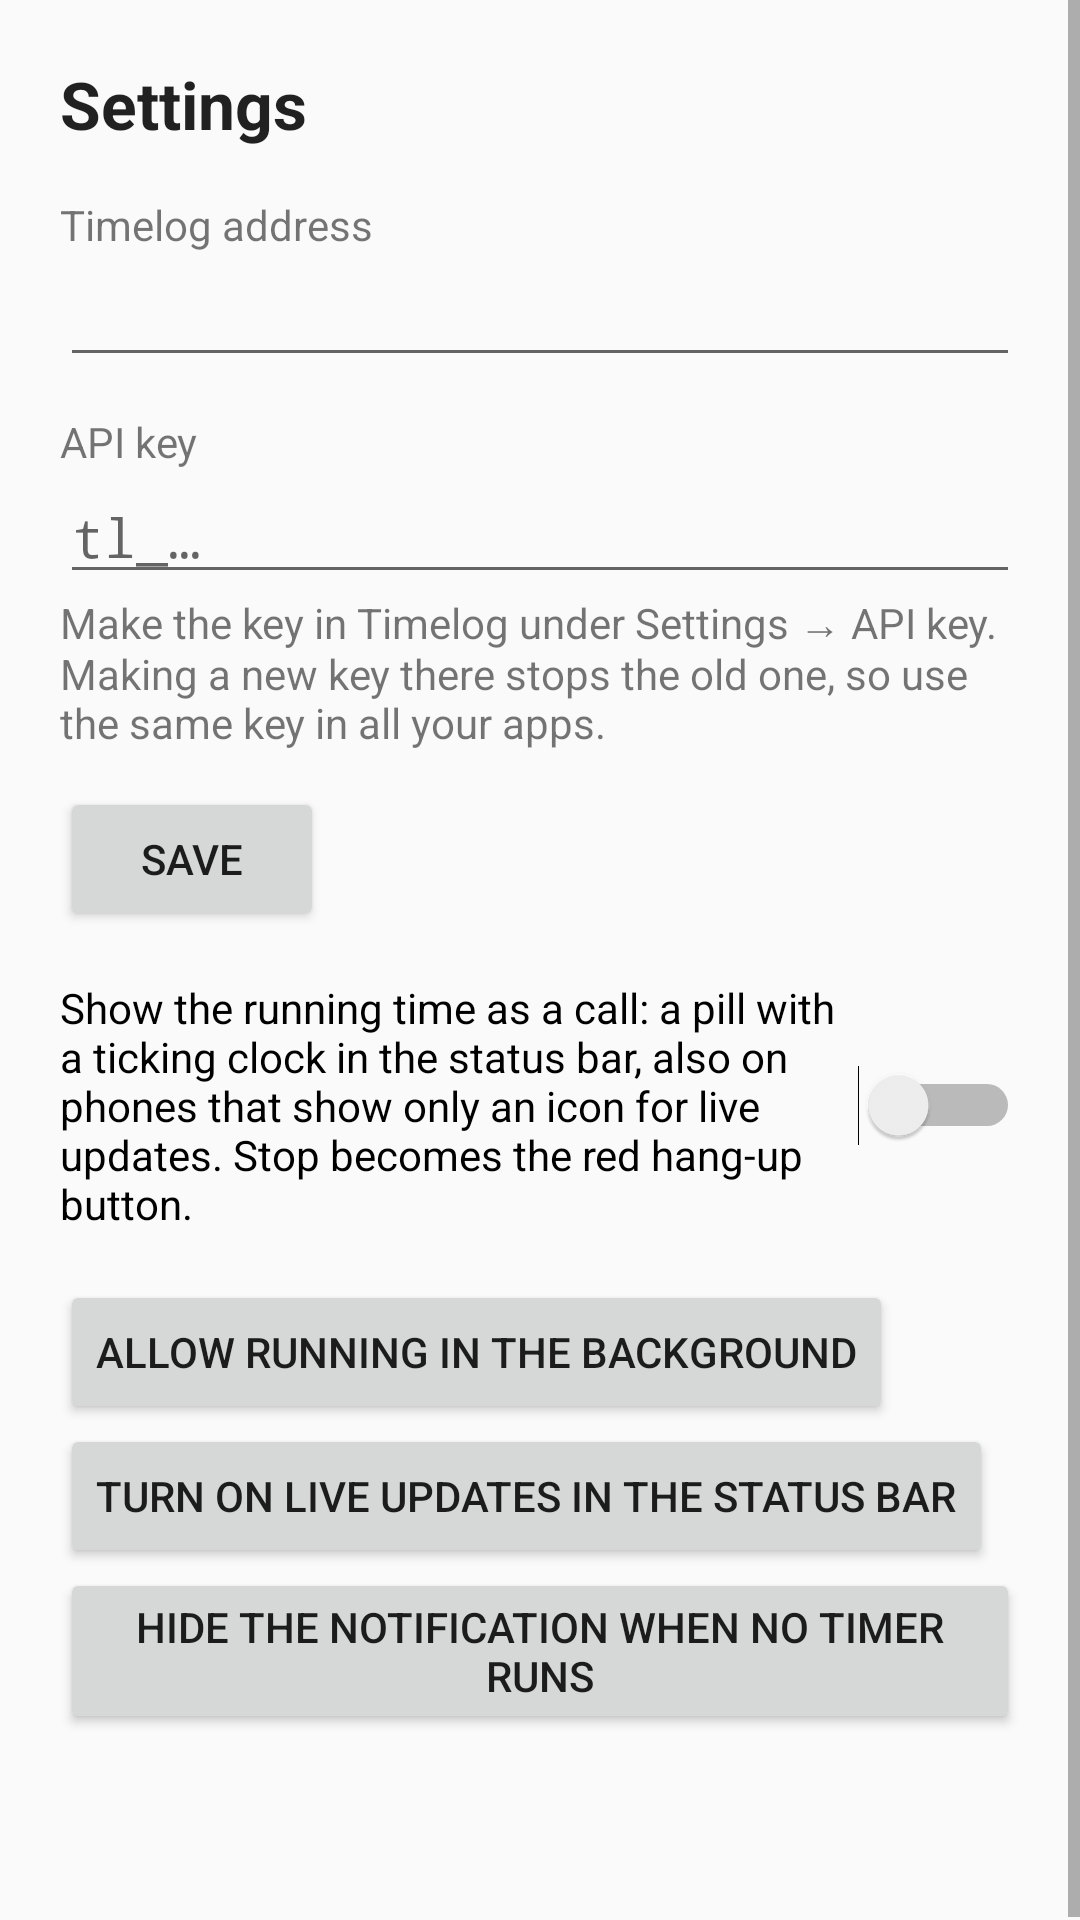

Produce the Android XML layout that renders to this screen, including the resource entries it uses.
<!-- AndroidManifest.xml: application theme AppTheme -->
<!-- res/layout/activity_settings.xml -->
<?xml version="1.0" encoding="utf-8"?>
<ScrollView xmlns:android="http://schemas.android.com/apk/res/android"
    android:id="@+id/root"
    android:layout_width="match_parent"
    android:layout_height="match_parent"
    android:fillViewport="true">

    <LinearLayout
        android:layout_width="match_parent"
        android:layout_height="wrap_content"
        android:orientation="vertical"
        android:padding="20dp">

        <TextView
            android:layout_width="wrap_content"
            android:layout_height="wrap_content"
            android:text="Settings"
            android:textAppearance="?android:attr/textAppearanceLarge"
            android:textStyle="bold" />

        <TextView
            android:layout_width="wrap_content"
            android:layout_height="wrap_content"
            android:layout_marginTop="16dp"
            android:text="Timelog address" />

        <EditText
            android:id="@+id/address"
            android:layout_width="match_parent"
            android:layout_height="wrap_content"
            android:importantForAutofill="no"
            android:inputType="textUri"
            android:singleLine="true" />

        <TextView
            android:layout_width="wrap_content"
            android:layout_height="wrap_content"
            android:layout_marginTop="12dp"
            android:text="API key" />

        <EditText
            android:id="@+id/api_key"
            android:layout_width="match_parent"
            android:layout_height="wrap_content"
            android:hint="tl_…"
            android:importantForAutofill="no"
            android:inputType="textPassword"
            android:singleLine="true" />

        <TextView
            android:layout_width="wrap_content"
            android:layout_height="wrap_content"
            android:text="@string/api_key_hint"
            android:textAppearance="?android:attr/textAppearanceSmall" />

        <Button
            android:id="@+id/save"
            android:layout_width="wrap_content"
            android:layout_height="wrap_content"
            android:layout_marginTop="12dp"
            android:text="Save" />

        <Switch
            android:id="@+id/call_style"
            android:layout_width="match_parent"
            android:layout_height="wrap_content"
            android:layout_marginTop="16dp"
            android:text="@string/call_style" />

        <Button
            android:id="@+id/battery"
            android:layout_width="wrap_content"
            android:layout_height="wrap_content"
            android:layout_marginTop="16dp"
            android:text="Allow running in the background" />

        <Button
            android:id="@+id/live_updates"
            android:layout_width="wrap_content"
            android:layout_height="wrap_content"
            android:text="Turn on live updates in the status bar" />

        <Button
            android:id="@+id/hide_idle"
            android:layout_width="wrap_content"
            android:layout_height="wrap_content"
            android:text="Hide the notification when no timer runs" />

        <TextView
            android:id="@+id/version"
            android:layout_width="wrap_content"
            android:layout_height="wrap_content"
            android:layout_marginTop="24dp"
            android:textAppearance="?android:attr/textAppearanceSmall" />
    </LinearLayout>
</ScrollView>
<!-- resources referenced by this layout -->
<resources>
  <string name="api_key_hint">Make the key in Timelog under Settings → API key. Making a new key there stops the old one, so use the same key in all your apps.</string>
  <string name="call_style">Show the running time as a call: a pill with a ticking clock in the status bar, also on phones that show only an icon for live updates. Stop becomes the red hang-up button.</string>
  <style name="AppTheme" parent="android:Theme.Material.Light.NoActionBar">
          <item name="android:colorAccent">@color/accent</item>
          <item name="android:colorPrimary">@color/accent</item>
      </style>
  <color name="accent">#2563EB</color>
</resources>
